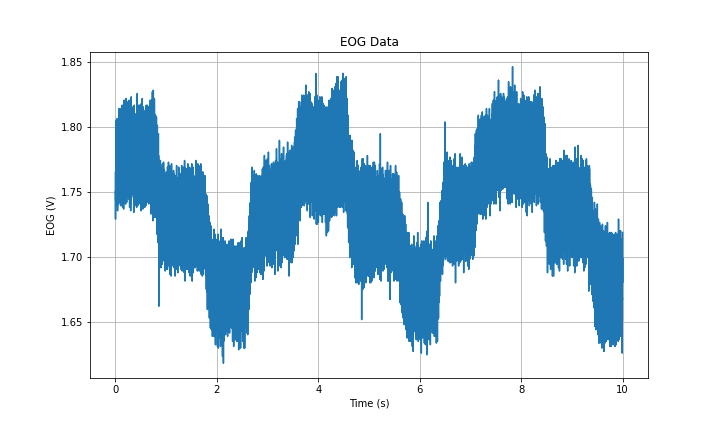

Data behind this chart, as committed beside it:
Time (s), EOG (V)
0.0, 1.765
0.001, 1.747
0.002, 1.752
0.003, 1.729
0.004, 1.742
0.005, 1.751
0.006, 1.743
0.007, 1.751
0.008, 1.76
0.009, 1.757
0.01, 1.779
0.011, 1.766
0.012, 1.805
0.013, 1.795
0.014, 1.774
0.015, 1.799
0.016, 1.796
0.017, 1.784
0.018, 1.784
0.019, 1.775
0.02, 1.766
0.021, 1.748
0.022, 1.739
0.023, 1.764
0.024, 1.739
0.025, 1.75
0.026, 1.756
0.027, 1.751
0.028, 1.765
0.029, 1.765
0.03, 1.771
0.031, 1.801
0.032, 1.779
0.033, 1.806
0.034, 1.806
0.035, 1.782
0.036, 1.79
0.037, 1.788
0.038, 1.78
0.039, 1.779
0.04, 1.757
0.041, 1.77
0.042, 1.759
0.043, 1.735
0.044, 1.751
0.045, 1.738
0.046, 1.753
0.047, 1.76
0.048, 1.759
0.049, 1.761
0.05, 1.774
0.051, 1.799
0.052, 1.805
0.053, 1.775
0.054, 1.806
0.055, 1.804
0.056, 1.797
0.057, 1.796
0.058, 1.791
0.059, 1.777
... 9,940 more rows
